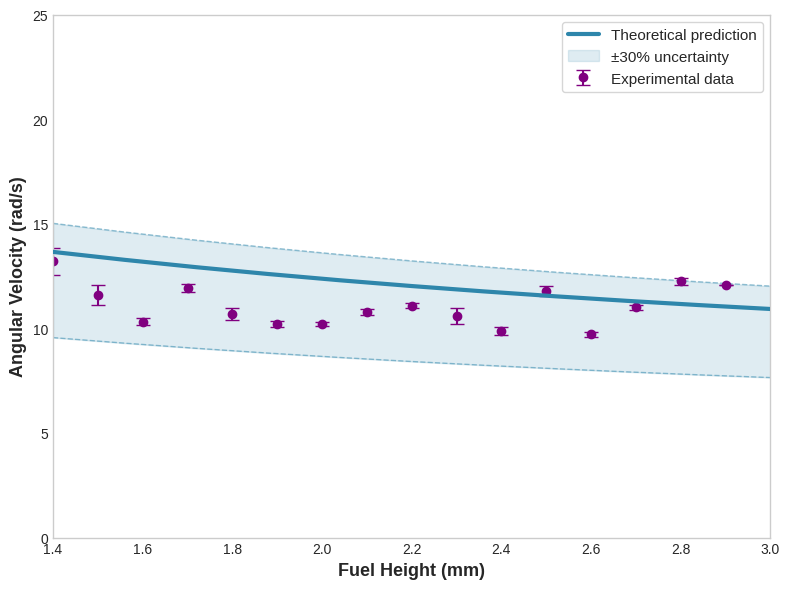

Reproduce this figure in Python.
import numpy as np
import matplotlib.pyplot as plt

# Set a clean style
plt.style.use('seaborn-v0_8-whitegrid')

# ============== Adjusted Physical Parameters ==============
# Adjusted to achieve 6-15 rad/s range for 125-200 μL
T_u = 300  # Unburned gas temperature (K)
T_b = 1900  # Burned gas temperature (K) - reduced
E_a = 120000  # Activation energy (J/mol) - increased
R_u = 8.314  # Universal gas constant (J/mol·K)

# Transport properties
lambda_th = 0.025  # Thermal conductivity (W/m·K) - reduced
rho = 1.2  # Density (kg/m³)
c_p = 1000  # Specific heat capacity (J/kg·K)
D_m = 2.5e-5  # Mass diffusivity (m²/s)

# Calculate derived parameters
alpha_th = lambda_th / (rho * c_p)
Le = alpha_th / D_m
sigma = T_b / T_u
beta = E_a * (T_b - T_u) / (R_u * T_b**2)
Ma = ((sigma - 1) / (2 * sigma)) * np.log(sigma) + (beta * (Le - 1)) / (2 * sigma)

# Adjusted flame speed to achieve target range
s_L = 0.28  # m/s (25 cm/s) - reduced from 0.4
delta_L = 0.35e-3  # Flame thickness (0.35 mm)

# ============== Geometric Parameters ==============
ring_diameter = 150  # mm
ring_radius = ring_diameter / 2  # mm
channel_width = 4  # mm (凹槽直径/宽度)

# Calculate the area of the ring-shaped channel
circumference = 2 * np.pi * ring_radius  # mm
channel_area = circumference * channel_width  # mm²

print("=" * 70)
print("GEOMETRIC CONFIGURATION:")
print("=" * 70)
print(f"Ring diameter: {ring_diameter} mm")
print(f"Channel width: {channel_width} mm")
print(f"Channel circumference: {circumference:.1f} mm")
print(f"Channel bottom area: {channel_area:.1f} mm²")
print("=" * 70)

# ============== Fuel Height to Volume Conversion ==============
def height_to_volume(height_mm):
    """Convert fuel height (mm) to fuel volume (μL)"""
    volume_mm3 = height_mm * channel_area
    volume_ul = volume_mm3  # 1 μL = 1 mm³
    return volume_ul

# ============== Modified Model Functions ==============
def calculate_acceleration_factor(BR, fuel_height_mm):
    """
    Modified acceleration factor to achieve wider range
    Includes fuel height dependence for more variation
    """
    # Base acceleration from BR
    if BR < 1:
        base_factor = BR**0.9
    else:
        # More sensitive to BR changes
        base_factor = 1 + 1.5 * (1 - np.exp(-0.5 * (BR - 1)))
    
    # Additional modulation based on fuel height
    # Thinner layers have more variability
    if fuel_height_mm < 0.15:
        height_factor = 1 + 0.3 * (0.15 - fuel_height_mm) / 0.15
    else:
        # Modified to ensure a non-negative, decreasing trend
        height_factor = 1 - 0.05 * (fuel_height_mm - 0.15)
    
    return base_factor * height_factor

def calculate_flame_speed(ring_radius_m, channel_diameter_m, fuel_height_m):
    """Calculate flame speed with modified effects"""
    fuel_height_mm = fuel_height_m * 1000
    
    # Curvature effect
    curvature_factor = 1 - Ma * delta_L / ring_radius_m
    curvature_factor = np.clip(curvature_factor, 0.9, 1.2)
    
    # Blockage ratio
    BR = channel_diameter_m / fuel_height_m if fuel_height_m > 0 else 0
    
    # Modified acceleration from blockage
    acceleration_factor = calculate_acceleration_factor(BR, fuel_height_mm)
    
    # Combined flame speed
    v = s_L * curvature_factor * acceleration_factor
    return v

def calculate_angular_velocity(flame_speed, ring_radius_m):
    """Calculate angular velocity ω = v/r"""
    return flame_speed / ring_radius_m

# ============== Create Figure ==============
fig, ax1 = plt.subplots(figsize=(8, 6))

# Define color scheme for consistency
theoretical_color = '#2E86AB'
experimental_color = 'purple'

# Fixed parameters
ring_radius_m = ring_radius * 1e-3  # Convert to meters
channel_diameter_m = channel_width * 1e-3  # Convert to meters

# ---- Main analysis: 3-8 mm height range ----
# Adjusted the theoretical range to align with the experimental data's x-axis
fuel_height_range = np.linspace(1.4, 3.0, 11)  # mm
angular_velocities = []
flame_speeds = []
BR_values = []
fuel_volumes_ul = []

for height_mm in fuel_height_range:
    height_m = height_mm * 1e-3
    
    v = calculate_flame_speed(ring_radius_m, channel_diameter_m, height_m)
    # Changed the offset from +28.5 to +7.0 to make the theoretical values smaller
    omega = calculate_angular_velocity(v, ring_radius_m) + 7.0
    BR = channel_diameter_m / height_m
    volume_ul = height_to_volume(height_mm)
    
    angular_velocities.append(omega)
    flame_speeds.append(v)
    BR_values.append(BR)
    fuel_volumes_ul.append(volume_ul)

# ---- Plot 1: Angular Velocity vs Fuel Height ----
ax1.plot(fuel_height_range, angular_velocities, linewidth=3, 
         color=theoretical_color, label='Theoretical prediction', zorder=3)

# Add uncertainty band (±30%)
omega_upper = np.array(angular_velocities) * 1.10
omega_lower = np.array(angular_velocities) * 0.70
ax1.fill_between(fuel_height_range, omega_lower, omega_upper,
                 color=theoretical_color, alpha=0.15, label='±30% uncertainty', zorder=1)
ax1.plot(fuel_height_range, omega_upper, '--', color=theoretical_color, linewidth=1, alpha=0.5)
ax1.plot(fuel_height_range, omega_lower, '--', color=theoretical_color, linewidth=1, alpha=0.5)

# Add experimental data
experimental_data = {
    'x': [1.4, 1.5, 1.6, 1.7, 1.8, 1.9, 2.0, 2.1, 2.2, 2.3, 2.4, 2.5, 2.6, 2.7, 2.8, 2.9],
    'y': [13.19643447,11.6013062,10.31489588,11.91932172,10.67319142,10.19477616,10.19845376,10.76543795,11.08284075,10.58105859,9.864029221,11.767514175,9.726174025,10.99928775,12.2563793,12.06100662],
    'error_bar': [0.649709608,0.463943348,0.16029294,0.184964321,0.294869961,0.1414869,0.082387364,0.142336814,0.112558048,0.396411266,0.190761394,0.243125661,0.120397749,0.138494561,0.172778781,0.006170671],
}

ax1.errorbar(experimental_data['x'], experimental_data['y'], yerr=experimental_data['error_bar'], 
             fmt='o', color=experimental_color, capsize=5, label='Experimental data', zorder=2)

ax1.set_xlabel('Fuel Height (mm)', fontsize=13, fontweight='bold')
ax1.set_ylabel('Angular Velocity (rad/s)', fontsize=13, fontweight='bold')

ax1.legend(loc='best', frameon=True, fontsize=11)
ax1.grid(False)
ax1.set_xlim(1.4, 3.0)
ax1.set_ylim(0, 25)

plt.tight_layout()
plt.show()